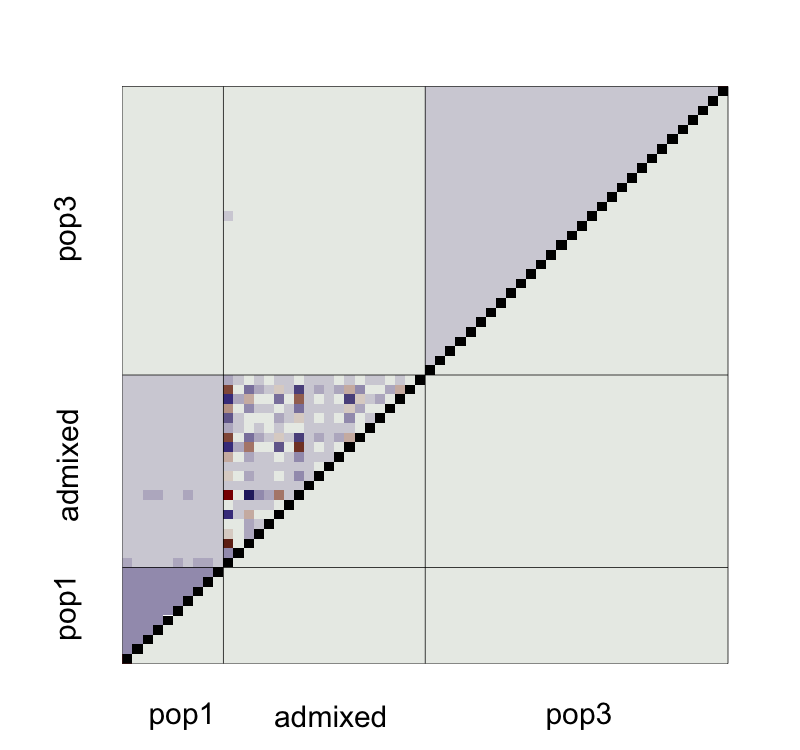

Data behind this chart, as committed beside it:
, V1, V2, V3, V4, V5, V6, V7, V8, V9, V10, V11, V12, V13, V14, V15, V16, V17, V18, V19, V20, V21, V22, V23
1, NA, -0.0004651, -0.00206, 0.0003679, -0.002053, 0.003197, -0.0008028, -0.001698, 0.001014, 0.003546, -0.0004361, 0.001448, 5.6196110940647e-05, -0.001302, -0.002377, -0.0009137, 7.81486898300404e-05, 0.001316, 0.001895, -0.0004938, -0.003911, 0.0004183, 0.001666
2, -0.07054, NA, 0.0003432, 0.001459, 7.32319046859164e-05, -0.002695, -0.0001772, -0.0004033, 0.001936, -0.0003364, 6.04175871967358e-05, -0.0007464, 0.0002155, -0.001552, -0.0004487, -0.0002988, 0.0002456, -0.0002556, -0.001469, 1.9719753300694e-05, 0.0002667, 0.001399, -0.0004166
3, -0.07208, -0.06992, NA, -0.002244, 0.002337, -0.001457, 0.002158, 0.0006462, -0.00278, 1.8260795270425e-05, -0.001965, 0.001017, 3.04334098559997e-05, 0.003512, -0.000177, 0.000651, 0.0006651, -0.003936, -0.0008013, 0.002248, 0.00159, 0.0001632, -4.90935897078243e-05
4, -0.06969, -0.06892, -0.07251, NA, -0.0002784, 0.003098, 0.001633, 0.002024, 0.002457, -0.001874, 0.000193, -0.002001, -0.0002065, -0.001706, 0.0001104, -0.0009038, -0.001139, 0.0001608, -0.001284, 0.0001008, -0.001165, -0.00149, 4.54685859651062e-05
5, -0.07198, -0.07002, -0.06766, -0.07037, NA, 0.0004819, 0.001865, -0.0004001, -0.001601, 0.0002445, 0.001127, -0.001054, 0.0005843, 0.002242, -0.002138, -0.0002334, 0.00109, 0.0007079, 0.003142, -0.0008837, -0.001489, -0.002457, -0.001347
6, -0.06707, -0.07302, -0.0717, -0.06722, -0.06963, NA, -0.0004914, -0.002455, -0.002189, 0.001936, -0.000633, 0.001053, 0.001976, 0.0005331, -0.000803, 0.0006022, 0.001419, -0.0003917, -0.0006334, -0.001337, -0.0006786, 2.70029922388587e-05, 0.0007275
7, -0.07077, -0.07049, -0.06804, -0.06869, -0.06816, -0.07073, NA, 0.00144, -0.003201, -0.0007815, 0.0008122, -0.0003963, -0.0002075, -0.001762, 0.002787, -0.0003016, -0.003035, -0.001816, 0.0003373, -0.0001194, 0.001505, -0.001436, -0.001988
8, -0.07188, -0.07061, -0.06948, -0.06817, -0.07041, -0.07276, -0.06868, NA, -5.6610011076666e-05, 0.0003832, 0.001959, 0.0006143, 0.0004689, -0.0004399, -0.002153, -0.0006604, 4.45973724580925e-05, 0.0004935, 0.0002925, 0.0002478, 0.001727, -0.0005578, -0.002434
9, -0.06944, -0.06849, -0.07313, -0.06795, -0.07184, -0.07274, -0.07353, -0.07051, NA, 6.05278473690407e-05, 0.0003918, 0.0006543, 0.002295, 0.0007001, 0.001565, 0.0005725, 0.0005042, 0.0002743, 0.0005557, 0.001171, -0.002537, 0.0001145, 0.001947
10, -0.06628, -0.07048, -0.07002, -0.07203, -0.06962, -0.06815, -0.07088, -0.06959, -0.07012, NA, 0.00127, -0.0007312, -0.003096, -0.0008493, 0.0006155, -0.0008122, 0.0003592, 0.002754, -0.0006318, -0.002721, 0.001049, 0.001217, 0.001275
11, -0.04964, -0.03368, -0.03723, -0.03244, -0.03675, -0.04241, -0.03068, -0.04101, -0.04452, -0.03134, NA, -0.0001896, -0.002747, 0.001487, 6.33656284308847e-05, 0.0007248, 0.0001615, 0.00125, -0.0004293, -0.002766, 0.001006, 0.0003964, -0.001327
12, -0.03159, -0.03252, -0.03086, -0.03368, -0.03311, -0.0314, -0.03196, -0.03192, -0.0321, -0.03235, -0.07191, NA, 0.0005322, -0.001983, 0.0009568, 0.00112, -0.0006123, -7.5140355854062e-05, -0.0007955, 0.002501, -0.002434, -0.0009355, 0.001531
13, -0.02961, -0.03579, -0.03532, -0.03667, -0.03365, -0.03078, -0.0371, -0.03177, -0.02925, -0.03947, 0.1793, -0.005613, NA, 0.0005729, 0.0005213, 0.000539, -0.000666, -0.0005171, 0.001472, -0.0009436, 0.0007871, -0.001804, 0.001072
14, -0.03253, -0.03479, -0.0295, -0.03509, -0.03039, -0.03169, -0.03526, -0.03249, -0.03117, -0.03415, 0.03924, -0.01947, -0.05031, NA, 0.001087, -0.0004488, -0.0004418, -0.000732, -0.00151, 0.0005314, 0.0008909, 0.000684, -0.001173
15, -0.03383, -0.03323, -0.0328, -0.03276, -0.0345, -0.03292, -0.03015, -0.03415, -0.03034, -0.03218, 0.01518, -0.01835, -0.04101, -0.02747, NA, -0.0007043, 0.0005626, -0.0006469, -0.001716, 0.0005654, -0.001194, 0.001271, -0.0004907
16, -0.03753, -0.03142, -0.031, -0.03163, -0.03279, -0.03339, -0.03061, -0.03507, -0.03456, -0.0315, -0.2133, -0.03802, 0.05126, -0.0006311, -0.008901, NA, 0.0003191, 0.0007909, 3.38694874814048e-05, 0.002743, 0.0006377, -0.0001049, 0.0004732
17, -0.03197, -0.03229, -0.0318, -0.03371, -0.03125, -0.03089, -0.03561, -0.03221, -0.03175, -0.03214, -0.01291, -0.02228, -0.0307, -0.0254, -0.02365, -0.01792, NA, 0.001584, 6.62185142745186e-05, -0.001258, -0.001913, 0.0002801, 0.003093
18, -0.02811, -0.03987, -0.04251, -0.04019, -0.03608, -0.03476, -0.04286, -0.03306, -0.03212, -0.03748, 0.3102, 0.003092, -0.1654, -0.06949, -0.05441, 0.09587, -0.03369, NA, -0.001597, -0.00122, -0.000126, 0.001544, -0.00114
19, -0.03012, -0.03372, -0.03301, -0.03356, -0.02899, -0.03279, -0.03193, -0.03183, -0.0316, -0.03284, -0.02153, -0.02309, -0.02522, -0.02539, -0.0252, -0.02104, -0.02303, -0.03152, NA, -0.001151, 0.001591, 0.0006693, 0.0005624
20, -0.03167, -0.03307, -0.03063, -0.03313, -0.0334, -0.03346, -0.03346, -0.03171, -0.03062, -0.03588, 0.03221, -0.01519, -0.05065, -0.03062, -0.02773, 0.001586, -0.02611, -0.06811, -0.02496, NA, 0.002927, 0.000858, 0.001161
21, -0.03613, -0.03194, -0.03059, -0.03337, -0.03364, -0.03291, -0.03067, -0.03049, -0.03482, -0.03109, -0.02863, -0.02545, -0.02244, -0.02191, -0.02397, -0.02348, -0.02476, -0.02446, -0.02123, -0.01985, NA, 0.001238, -0.0014
22, -0.03068, -0.03196, -0.03295, -0.03502, -0.03515, -0.03219, -0.0351, -0.03258, -0.0317, -0.03223, 0.04684, -0.01773, -0.05628, -0.032, -0.02805, 0.002785, -0.02497, -0.07298, -0.02337, -0.0314, -0.02157, NA, 7.40693525775396e-05
23, -0.03724, -0.03155, -0.03194, -0.03053, -0.03453, -0.03445, -0.03198, -0.03821, -0.03483, -0.02926, -0.2927, -0.04471, 0.08227, 0.00771, -0.002974, -0.1178, -0.0136, 0.1434, -0.02015, 0.008655, -0.02641, 0.01332, NA
24, -0.03138, -0.03529, -0.03578, -0.03682, -0.0339, -0.03319, -0.03383, -0.02782, -0.03189, -0.03561, 0.1292, -0.009403, -0.08909, -0.04354, -0.03686, 0.03293, -0.02704, -0.1304, -0.02409, -0.0424, -0.02303, -0.04501, 0.05259
25, -0.03191, -0.03306, -0.03212, -0.03178, -0.03218, -0.0329, -0.03088, -0.03284, -0.03076, -0.03283, -0.05646, -0.0251, -0.01181, -0.02149, -0.01781, -0.03566, -0.0199, -0.005699, -0.02375, -0.02202, -0.02082, -0.02167, -0.03713
26, -0.0333, -0.03206, -0.03243, -0.03133, -0.03312, -0.03332, -0.03033, -0.02997, -0.03425, -0.03277, -0.1136, -0.03178, 0.01001, -0.01143, -0.01437, -0.05449, -0.02218, 0.03186, -0.02174, -0.01367, -0.02332, -0.009751, -0.06701
27, -0.03242, -0.0322, -0.03279, -0.03053, -0.03174, -0.0315, -0.0352, -0.03446, -0.03185, -0.0332, 0.06759, -0.01421, -0.06631, -0.03328, -0.0342, 0.01078, -0.0264, -0.09191, -0.02364, -0.03407, -0.02145, -0.03774, 0.02318
28, -0.03668, -0.02941, -0.03337, -0.03139, -0.03208, -0.03392, -0.03071, -0.0336, -0.03628, -0.03323, -0.2343, -0.04192, 0.05934, 0.003752, -0.006883, -0.09873, -0.01921, 0.1084, -0.02187, 0.001895, -0.02335, 0.006834, -0.1288
29, -0.02688, -0.03479, -0.0347, -0.03626, -0.03505, -0.03317, -0.03403, -0.03259, -0.03185, -0.03627, 0.1348, -0.0093, -0.09382, -0.04415, -0.03653, 0.03358, -0.02749, -0.1316, -0.02674, -0.04293, -0.02468, -0.04752, 0.05942
30, -0.03397, -0.03356, -0.03054, -0.03264, -0.03316, -0.0346, -0.03353, -0.03389, -0.03194, -0.03443, -0.04494, -0.02387, -0.01554, -0.0208, -0.01871, -0.02861, -0.02438, -0.013, -0.02315, -0.02133, -0.0237, -0.01796, -0.03333
31, 0.01307, 0.01299, 0.01144, 0.01363, 0.013, 0.01128, 0.01331, 0.01263, 0.01423, 0.009724, -0.0138, -0.01235, -0.01219, -0.01164, -0.01118, -0.01139, -0.01143, -0.0154, -0.009971, -0.01067, -0.01229, -0.01319, -0.009577
32, 0.0116, 0.01573, 0.01279, 0.01232, 0.008059, 0.01408, 0.01244, 0.009813, 0.01131, 0.01249, -0.01882, -0.009572, -0.009095, -0.01122, -0.01049, -0.01375, -0.007404, -0.01168, -0.01094, -0.01401, -0.01187, -0.01328, -0.01095
33, 0.01348, 0.0118, 0.01233, 0.01089, 0.01253, 0.01312, 0.01363, 0.01157, 0.008624, 0.01469, -0.01059, -0.01104, -0.01144, -0.01055, -0.01091, -0.01252, -0.01009, -0.009401, -0.01091, -0.009773, -0.01069, -0.0108, -0.01028
34, 0.01181, 0.0119, 0.01352, 0.01357, 0.01013, 0.01175, 0.01257, 0.01015, 0.01243, 0.01036, -0.007414, -0.009312, -0.01347, -0.01189, -0.009053, -0.006174, -0.01005, -0.01553, -0.01148, -0.008724, -0.01085, -0.01119, -0.005095
35, 0.01096, 0.0115, 0.01323, 0.01374, 0.01118, 0.01316, 0.01232, 0.01082, 0.01108, 0.01271, -0.01006, -0.01271, -0.01179, -0.008149, -0.0126, -0.01117, -0.01132, -0.01259, -0.01021, -0.01308, -0.009762, -0.00891, -0.00813
36, 0.01112, 0.01377, 0.0135, 0.01356, 0.01089, 0.0126, 0.009464, 0.01178, 0.01341, 0.01484, -0.01097, -0.01001, -0.01381, -0.01072, -0.009188, -0.0124, -0.009606, -0.01517, -0.01208, -0.01143, -0.01107, -0.0114, -0.01222
37, 0.01067, 0.0136, 0.01024, 0.01204, 0.01117, 0.01257, 0.01046, 0.01305, 0.01328, 0.01316, -0.005276, -0.01119, -0.01488, -0.01029, -0.01313, -0.009369, -0.009612, -0.01562, -0.01037, -0.01429, -0.01109, -0.01181, -0.009244
38, 0.01509, 0.009581, 0.01288, 0.01348, 0.01105, 0.009944, 0.01051, 0.01107, 0.01032, 0.01485, -0.01336, -0.01224, -0.008911, -0.01005, -0.01104, -0.01186, -0.01048, -0.009403, -0.01104, -0.01083, -0.008798, -0.008738, -0.01194
39, 0.01025, 0.01291, 0.01124, 0.01353, 0.01137, 0.0132, 0.0116, 0.009914, 0.01371, 0.01113, -0.01184, -0.01067, -0.00938, -0.0071, -0.01099, -0.01302, -0.009787, -0.01291, -0.01058, -0.01087, -0.01061, -0.009848, -0.009192
40, 0.01167, 0.01049, 0.01108, 0.01286, 0.01313, 0.01085, 0.01632, 0.01119, 0.01141, 0.009147, -0.01387, -0.0107, -0.009134, -0.01108, -0.01089, -0.01152, -0.01007, -0.01035, -0.01035, -0.009577, -0.009378, -0.0105, -0.01508
41, 0.01467, 0.01189, 0.01144, 0.01213, 0.01329, 0.01299, 0.01369, 0.01088, 0.01399, 0.0113, -0.01656, -0.009513, -0.01093, -0.01103, -0.008776, -0.01083, -0.0115, -0.01017, -0.01188, -0.01113, -0.01345, -0.0118, -0.01348
42, 0.01176, 0.01374, 0.01341, 0.01159, 0.0142, 0.009385, 0.01188, 0.01101, 0.01176, 0.01094, -0.01927, -0.009712, -0.008181, -0.0113, -0.008739, -0.01377, -0.01198, -0.00478, -0.009486, -0.01301, -0.01001, -0.01194, -0.01593
43, 0.01166, 0.01068, 0.01039, 0.01198, 0.01193, 0.01135, 0.009775, 0.01237, 0.01544, 0.01539, -0.01342, -0.01104, -0.009327, -0.009768, -0.01166, -0.01062, -0.01022, -0.008904, -0.0106, -0.009939, -0.01227, -0.01069, -0.01217
44, 0.01195, 0.01104, 0.01265, 0.01304, 0.01208, 0.01045, 0.01286, 0.01313, 0.01201, 0.01164, -0.004847, -0.009636, -0.01713, -0.01243, -0.00941, -0.008764, -0.01151, -0.01429, -0.009313, -0.01262, -0.01043, -0.01041, -0.00842
45, 0.01285, 0.01562, 0.01092, 0.00894, 0.0134, 0.01342, 0.01062, 0.01226, 0.009867, 0.0126, -0.005625, -0.009901, -0.01501, -0.009817, -0.01214, -0.007917, -0.01055, -0.01819, -0.01074, -0.01246, -0.01255, -0.01096, -0.008093
46, 0.01306, 0.01044, 0.01164, 0.01141, 0.01234, 0.01183, 0.01097, 0.01275, 0.01142, 0.01242, -0.01739, -0.008344, -0.01075, -0.01172, -0.01057, -0.008451, -0.009352, -0.01144, -0.01191, -0.006822, -0.0112, -0.01091, -0.01499
47, 0.01127, 0.01393, 0.01388, 0.01155, 0.01616, 0.01033, 0.01219, 0.01161, 0.01014, 0.009234, -0.02116, -0.01368, -0.006456, -0.01048, -0.01056, -0.01402, -0.009834, -0.008323, -0.01124, -0.009116, -0.009473, -0.01167, -0.01292
48, 0.01255, 0.0131, 0.01169, 0.01229, 0.01256, 0.01166, 0.01104, 0.01244, 0.01136, 0.01107, -0.01231, -0.01016, -0.009726, -0.008707, -0.01056, -0.01224, -0.01127, -0.01126, -0.01043, -0.008792, -0.0113, -0.008458, -0.012
49, 0.01038, 0.01178, 0.01221, 0.01421, 0.01103, 0.01222, 0.01314, 0.01257, 0.01318, 0.01388, -0.01554, -0.01076, -0.008, -0.01014, -0.01123, -0.01209, -0.0111, -0.009852, -0.01189, -0.0102, -0.01012, -0.01148, -0.01658
50, 0.01277, 0.01099, 0.01257, 0.01265, 0.0121, 0.01358, 0.01111, 0.01217, 0.01426, 0.01138, -0.007534, -0.008226, -0.01496, -0.01237, -0.01362, -0.008865, -0.01212, -0.01822, -0.01173, -0.01108, -0.01284, -0.008758, -0.007366
51, 0.01329, 0.01136, 0.01001, 0.009243, 0.01042, 0.01508, 0.01379, 0.01379, 0.01261, 0.01208, -0.0138, -0.01222, -0.009087, -0.01232, -0.008979, -0.01234, -0.01077, -0.01254, -0.01081, -0.01067, -0.01055, -0.01041, -0.01376
52, 0.01279, 0.01109, 0.01338, 0.0122, 0.01333, 0.01228, 0.01416, 0.01049, 0.01162, 0.01219, -0.01406, -0.01076, -0.0105, -0.01091, -0.0103, -0.01092, -0.01146, -0.008513, -0.009877, -0.01169, -0.009036, -0.01265, -0.01202
53, 0.01345, 0.01221, 0.01117, 0.0137, 0.01384, 0.01146, 0.01074, 0.01411, 0.01277, 0.0105, -0.01596, -0.008524, -0.01047, -0.008031, -0.0122, -0.01032, -0.009814, -0.009798, -0.008474, -0.01318, -0.01096, -0.01156, -0.0138
54, 0.009658, 0.01038, 0.0108, 0.01409, 0.01163, 0.01155, 0.01224, 0.01171, 0.01141, 0.0144, -0.01167, -0.00892, -0.01124, -0.01013, -0.01056, -0.012, -0.009973, -0.01255, -0.008525, -0.007439, -0.01097, -0.01222, -0.00925
55, 0.01307, 0.0103, 0.01331, 0.01139, 0.01336, 0.01229, 0.0117, 0.01244, 0.009457, 0.01178, -0.003701, -0.009891, -0.01308, -0.01228, -0.009573, -0.006348, -0.01563, -0.01829, -0.01072, -0.01274, -0.008594, -0.01195, -0.004271
56, 0.01041, 0.01196, 0.0104, 0.01064, 0.01202, 0.01357, 0.01278, 0.01299, 0.01235, 0.01006, -0.01006, -0.01002, -0.01155, -0.0139, -0.01132, -0.005577, -0.009581, -0.01464, -0.009891, -0.01233, -0.01007, -0.008714, -0.01099
57, 0.01031, 0.01031, 0.01255, 0.01301, 0.01215, 0.01152, 0.01127, 0.01463, 0.01152, 0.01335, -0.01417, -0.01291, -0.009879, -0.01091, -0.01086, -0.01161, -0.0112, -0.01285, -0.01075, -0.008765, -0.008974, -0.01091, -0.01038
58, 0.01302, 0.01397, 0.01454, 0.01366, 0.01128, 0.01444, 0.0121, 0.012, 0.01173, 0.009995, -0.01309, -0.01344, -0.01147, -0.01125, -0.01119, -0.01179, -0.01017, -0.0106, -0.009311, -0.007722, -0.01016, -0.01084, -0.01329
59, 0.01251, 0.01374, 0.01165, 0.008158, 0.01018, 0.01197, 0.01337, 0.009848, 0.0132, 0.01264, -0.01745, -0.01082, -0.01039, -0.01005, -0.01049, -0.012, -0.009277, -0.006401, -0.01062, -0.01047, -0.01073, -0.008257, -0.01283
60, 0.01104, 0.01212, 0.009726, 0.01166, 0.01215, 0.01187, 0.01237, 0.01368, 0.01095, 0.01533, -0.009162, -0.008792, -0.01401, -0.01043, -0.01092, -0.01153, -0.009496, -0.01295, -0.01149, -0.01027, -0.01089, -0.01075, -0.008074
